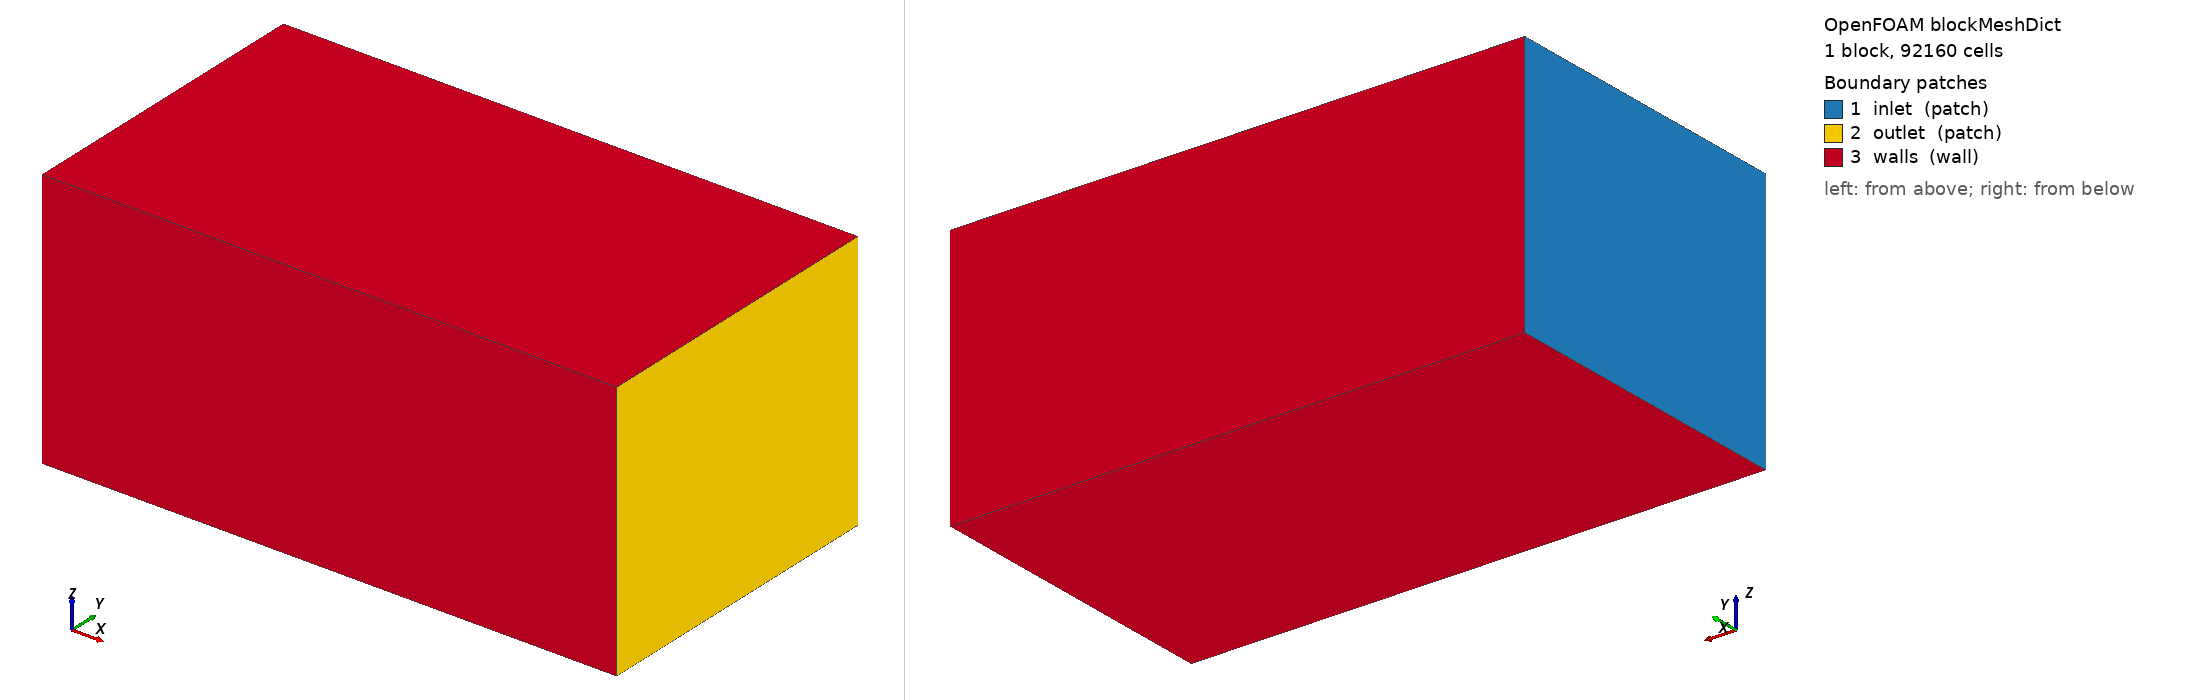

OpenFOAM case: the mesh blockMesh builds from blockMeshDict, 1 block(s), 92160 cells. Boundary patches (legend numbers): 1 inlet (patch), 2 outlet (patch), 3 walls (wall). Left view from above one corner, right view from below the opposite corner. Boundary conditions: 6 field file(s) under 0/; 3 of 3 drawn patches have an entry in a shipped field file.

=== system/blockMeshDict ===
/*--------------------------------*- C++ -*----------------------------------*\
  =========                 |
  \\      /  F ield         | OpenFOAM: The Open Source CFD Toolbox
   \\    /   O peration     | Website:  www.openfoam.com
    \\  /    A nd           |
     \\/     M anipulation  |
\*---------------------------------------------------------------------------*/
FoamFile
{
    format      ascii;
    class       dictionary;
    object      blockMeshDict;
}

scale   1;

// Coordinate in metri (Tunnel proporzionato a un oggetto di 12.7mm)
xmin -0.03;
xmax  0.08;
ymin -0.03;
ymax  0.03;
zmin -0.1;
zmax -0.05;

// Celle iniziali 
xcells 64;
ycells 32;
zcells 45;

vertices        
(
    ($xmin  $ymin  $zmin) // 0
    ($xmax  $ymin  $zmin) // 1
    ($xmax  $ymax  $zmin) // 2
    ($xmin  $ymax  $zmin) // 3
    ($xmin  $ymin  $zmax) // 4
    ($xmax  $ymin  $zmax) // 5
    ($xmax  $ymax  $zmax) // 6
    ($xmin  $ymax  $zmax) // 7
);

blocks          
(
    hex (0 1 2 3 4 5 6 7) ($xcells $ycells $zcells) simpleGrading (1 1 1)
);

edges           ();

boundary        
(
    inlet
    {
        type patch;
        faces ((0 4 7 3));
    }
    outlet
    {
        type patch;
        faces ((2 6 5 1));
    }
    walls
    {
        type wall; // Usiamo wall invece di symmetryPlane per sicurezza
        faces 
        (
            (1 5 4 0) // bottom
            (3 7 6 2) // top
            (0 3 2 1) // back
            (4 5 6 7) // front
        );
    }
);

mergePatchPairs ();

=== system/controlDict ===
/*--------------------------------*- C++ -*----------------------------------*\
  =========                 |
  \\      /  F ield         | OpenFOAM: The Open Source CFD Toolbox
   \\    /   O peration     | Website:  www.openfoam.com
    \\  /    A nd           |
     \\/     M anipulation  |
\*---------------------------------------------------------------------------*/
FoamFile
{
    format      ascii;
    class       dictionary;
    location    "system";
    object      controlDict;
}
// * * * * * * * * * * * * * * * * * * * * * * * * * * * * * * * * * * * * * //

application     simpleFoam;

startFrom       latestTime;

startTime       0;

stopAt          endTime;

// Mettiamo 1000 per dare tempo ai residui di scendere
endTime         500;

deltaT          1;

writeControl    runTime;

// Salva i risultati ogni 100 iterazioni (così non esplode la memoria)
writeInterval   50;

purgeWrite      0;

writeFormat     ascii;

writePrecision  6;

writeCompression off;

timeFormat      general;

timePrecision   6;

runTimeModifiable true;

functions
{
    forces
    {
        type            forces;
        libs            (forces);
        writeControl    timeStep;
        timeInterval    1;

        patches         (aerofreno);
        
        rho             rhoInf;
        rhoInf          1.225;

        CofR            (0 0 0);
        dragDir         (1 0 0);
        liftDir         (0 0 1);
    }

    forceCoeffs
    {
        type            forceCoeffs;
        libs            (forces);
        writeControl    timeStep;
        writeInterval   1;
        
        patches         ( aerofreno );
        
        // Direzioni assi (X è il Drag, Y è il Lift)
        dragDir         (1 0 0);
        liftDir         (0 1 0);
        pitchAxis       (0 0 1);
        
        //  dati reali per l'adimensionalizzazione:
        magUInf         30;         // Velocità del flusso (30 m/s)
        rho             rhoInf;     // Prende la densità dal fluido
        rhoInf          1.225;      // Densità aria standard
        CofR            (0 0 0);    // Centro di rotazione per i momenti
        Aref           0.000144;   // La tua area di 1.2cm x 1.2cm in m²
        lRef            0.012;      // Lunghezza di riferimento (1.2 cm in metri)
        chord           0.012;      // Corda di riferimento (1.2 cm in metri)
    }

}

// ************************************************************************* //

=== 0/U ===
/*--------------------------------*- C++ -*----------------------------------*\
  =========                 |
  \\      /  F ield         | OpenFOAM: The Open Source CFD Toolbox
   \\    /   O peration     | Website:  www.openfoam.com
    \\  /    A nd           |
     \\/     M anipulation  |
\*---------------------------------------------------------------------------*/
FoamFile
{
    version     2.0;
    format      ascii;
    class       volVectorField;
    object      U;
}
// * * * * * * * * * * * * * * * * * * * * * * * * * * * * * * * * * * * * * //

dimensions      [0 1 -1 0 0 0 0];

internalField   uniform (30 0 0); // Alzata a 10 m/s per vedere meglio il flusso

boundaryField
{
    inlet
    {
        type            fixedValue;
        value           uniform (30 0 0);
    }

    outlet
    {
        type            zeroGradient;
    }

    walls
    {
        type            noSlip; // L'aria si ferma sulle pareti del tunnel
    }
    aerofreno
    {
        type            noSlip;
    }
    top
    {
        type            slip;   // Il "soffitto" non frena il flusso
    }

    // Questa regola si applica alla tua piastra NACA_brake_CAD.stl
    "aerofreno"
    {
        type            noSlip; // Condizione di muro: l'aria sbatte e si ferma
    }
}

// ************************************************************************* //

=== 0/k ===
/*--------------------------------*- C++ -*----------------------------------*\
  =========                 |
  \\      /  F ield         | OpenFOAM: The Open Source CFD Toolbox
   \\    /   O peration     | Website:  www.openfoam.com
    \\  /    A nd           |
     \\/     M anipulation  |
\*---------------------------------------------------------------------------*/
FoamFile
{
    version     2.0;
    format      ascii;
    class       volScalarField;
    object      k;
}
// * * * * * * * * * * * * * * * * * * * * * * * * * * * * * * * * * * * * * //

dimensions      [0 2 -2 0 0 0 0];

internalField   uniform 0.01;

boundaryField
{
    inlet
    {
        type            fixedValue;
        value           uniform 0.01;
    }

    outlet
    {
        type            zeroGradient;
    }

    walls
    {
        type            kqRWallFunction;
        value           uniform 0.01;
    }

    top
    {
        type            symmetry;
    }

    // Qui diciamo a OpenFOAM come gestire la turbolenza sulla piastra NASA
    "aerofreno"
    {
        type            kqRWallFunction;
        value           uniform 0.01;
    }
}

// ************************************************************************* //

=== 0/nut ===
/*--------------------------------*- C++ -*----------------------------------*\
| =========                 |                                                 |
| \\      /  F ield         | OpenFOAM: The Open Source CFD Toolbox           |
|  \\    /   O peration     | Version:  2412                                  |
|   \\  /    A nd           | Website:  www.openfoam.com                      |
|    \\/     M anipulation  |                                                 |
\*---------------------------------------------------------------------------*/
FoamFile
{
    version     2.0;
    format      ascii;
    class       volScalarField;
    location    "0";
    object      nut;
}
// * * * * * * * * * * * * * * * * * * * * * * * * * * * * * * * * * * * * * //

// nut [m2/s]
dimensions      [0 2 -1 0 0 0 0];
internalField   uniform 1e-5;

boundaryField
{
    // Rebuilt from mesh by the GUI.
    // Typical wall BC:
    //   type nutkWallFunction; value uniform 0;

    inlet       { type calculated; value uniform 1e-5; }
    outlet      { type calculated; value uniform 1e-5; }
    walls       { type nutkWallFunction; value uniform 0; }
    aerofreno    { type nutkWallFunction; value uniform 0; }
 
}
// ************************************************************************* //

=== 0/omega ===
/*--------------------------------*- C++ -*----------------------------------*\
  =========                 |
  \\      /  F ield         | OpenFOAM: The Open Source CFD Toolbox
   \\    /   O peration     | Website:  www.openfoam.com
    \\  /    A nd           |
     \\/     M anipulation  |
\*---------------------------------------------------------------------------*/
FoamFile
{
    version     2.0;
    format      ascii;
    class       volScalarField;
    object      omega;
}
// * * * * * * * * * * * * * * * * * * * * * * * * * * * * * * * * * * * * * //

dimensions      [0 0 -1 0 0 0 0];

internalField   uniform 100;

boundaryField
{
    inlet
    {
        type            fixedValue;
        value           uniform 100;
    }

    outlet
    {
        type            zeroGradient;
    }

    walls
    {
        type            omegaWallFunction;
        value           uniform 100;
    }

    top
    {
        type            symmetry;
    }

    "aerofreno"
    {
        type            omegaWallFunction;
        value           uniform 100;
    }
}

// ************************************************************************* //

=== 0/p ===
/*--------------------------------*- C++ -*----------------------------------*\
  =========                 |
  \\      /  F ield         | OpenFOAM: The Open Source CFD Toolbox
   \\    /   O peration     | Website:  www.openfoam.com
    \\  /    A nd           |
     \\/     M anipulation  |
\*---------------------------------------------------------------------------*/
FoamFile
{
    version     2.0;
    format      ascii;
    class       volScalarField;
    object      p;
}
// * * * * * * * * * * * * * * * * * * * * * * * * * * * * * * * * * * * * * //

dimensions      [0 2 -2 0 0 0 0];

internalField   uniform 0;

boundaryField
{
    inlet
    {
        type            zeroGradient; // La pressione all'ingresso si adatta
    }

    outlet
    {
        type            fixedValue;
        value           uniform 0;    // Pressione zero all'uscita (riferimento)
    }

    walls
    {
        type            zeroGradient; // Muri del tunnel
    }
  aerofreno
    {
        type            zeroGradient;
    }
    top
    {
        type            zeroGradient;
    }

    // Questo è fondamentale: deve corrispondere al nome che daremo nel snappyHexMesh
    "aerofreno"
    {
        type            zeroGradient;
    }
}

// ************************************************************************* //

Also in the case, not shown: 0/yPlus (225124 bytes, source omitted).
